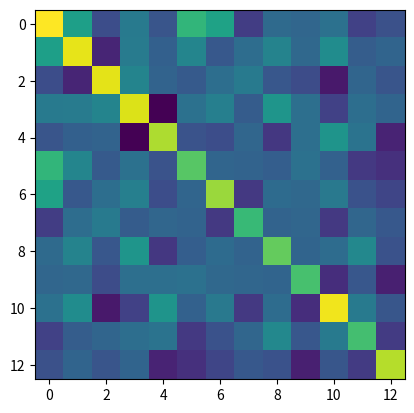

This chart was generated by the following Python code:

import numpy as np
import pandas as pd
import seaborn as sns
import matplotlib.pyplot as plt


m = 5 #5 neurons area 1
n = 8 #8 neurons area 2
p = 20 #20 timepoints

X = np.round(np.random.rand(m,p)*5)

Y = np.round(np.random.rand(n,p)*5)

covA = np.cov(X)
covB = np.cov(Y)

crosscov = np.cov(X,Y) #calculate the cross-covariance
np.shape(crosscov)
#This computes the full covariance matrix including the covariance matrix of the matrices
#X and Y themselves. It appends matrices and then np.cov
plt.figure()
plt.imshow(crosscov)


# If X is rank m x p, then np.cov(X, rowvar=False) is equal
# to S after

cX = X - X.mean(axis=0)[np.newaxis,:]
S = np.dot(cX.T, cX)/(n-1.)


# If we also have Y rank n x p, then the upper p x p
# quadrant of

np.cov(X, y=Y, rowvar=True)

# is equal to S after

XY = np.vstack((X,Y))
cXY = XY - XY.mean(axis=1)[:,np.newaxis]
S = np.dot(cXY, cXY.T)/(p-1.)

# Thus we can see that the total covariance is composed
# of four parts:

covXX = S[:m,:m] # upper left
covXY = S[:m,m:] # upper right
covYX = S[m:,:m] # lower left
covYY = S[m:,m:] # lower right

# Often we just want the upper-right p x p quadrant. Thus
# we can save 75 % of the cpu time by not computing the rest.

